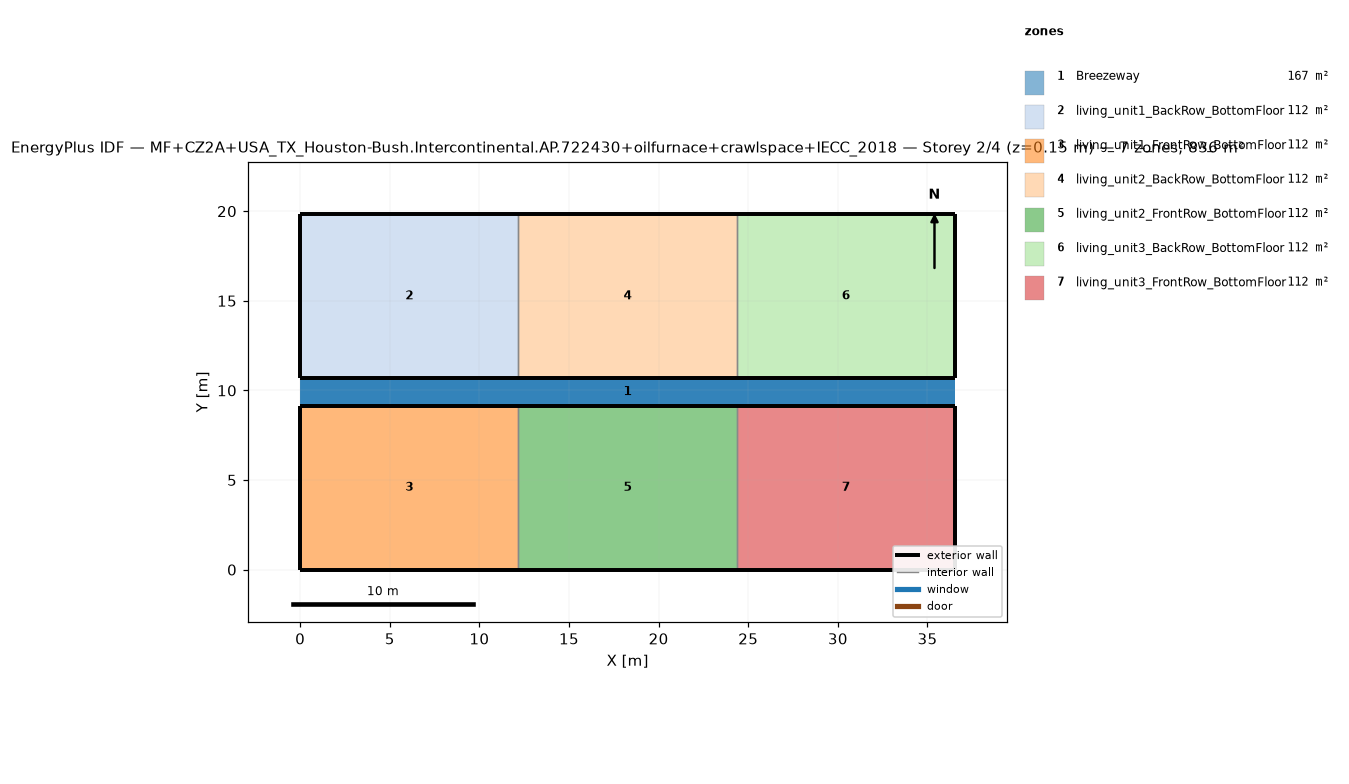
=== STOREY PLAN SPEC (per zone: floor XY polygon, exterior-wall plan segments, windows/doors) ===
zone 1: Breezeway  (167.0 m²)
  floor: (36.54, 9.16) (0.00, 9.16) (0.00, 10.68) (36.54, 10.68)
  floor: (36.54, 9.16) (0.00, 9.16) (0.00, 10.68) (36.54, 10.68)
  floor: (36.54, 9.16) (0.00, 9.16) (0.00, 10.68) (36.54, 10.68)
zone 2: living_unit1_BackRow_BottomFloor  (111.5 m²)
  floor: (12.18, 10.68) (0.00, 10.68) (0.00, 19.84) (12.18, 19.84)
  exterior wall: (0.00, 10.68) – (12.18, 10.68)  [12.2 m]
  exterior wall: (12.18, 19.84) – (0.00, 19.84)  [12.2 m]
  exterior wall: (0.00, 19.84) – (0.00, 10.68)  [9.2 m]
  interior walls: 1
zone 3: living_unit1_FrontRow_BottomFloor  (111.5 m²)
  floor: (12.18, 0.00) (0.00, 0.00) (0.00, 9.16) (12.18, 9.16)
  exterior wall: (0.00, 0.00) – (12.18, 0.00)  [12.2 m]
  exterior wall: (12.18, 9.16) – (0.00, 9.16)  [12.2 m]
  exterior wall: (0.00, 9.16) – (0.00, 0.00)  [9.2 m]
  interior walls: 1
zone 4: living_unit2_BackRow_BottomFloor  (111.5 m²)
  floor: (24.36, 10.68) (12.18, 10.68) (12.18, 19.84) (24.36, 19.84)
  exterior wall: (12.18, 10.68) – (24.36, 10.68)  [12.2 m]
  exterior wall: (24.36, 19.84) – (12.18, 19.84)  [12.2 m]
  interior walls: 2
zone 5: living_unit2_FrontRow_BottomFloor  (111.5 m²)
  floor: (24.36, 0.00) (12.18, 0.00) (12.18, 9.16) (24.36, 9.16)
  exterior wall: (12.18, 0.00) – (24.36, 0.00)  [12.2 m]
  exterior wall: (24.36, 9.16) – (12.18, 9.16)  [12.2 m]
  interior walls: 2
zone 6: living_unit3_BackRow_BottomFloor  (111.5 m²)
  floor: (36.54, 10.68) (24.36, 10.68) (24.36, 19.84) (36.54, 19.84)
  exterior wall: (24.36, 10.68) – (36.54, 10.68)  [12.2 m]
  exterior wall: (36.54, 10.68) – (36.54, 19.84)  [9.2 m]
  exterior wall: (36.54, 19.84) – (24.36, 19.84)  [12.2 m]
  interior walls: 1
zone 7: living_unit3_FrontRow_BottomFloor  (111.5 m²)
  floor: (36.54, 0.00) (24.36, 0.00) (24.36, 9.16) (36.54, 9.16)
  exterior wall: (24.36, 0.00) – (36.54, 0.00)  [12.2 m]
  exterior wall: (36.54, 0.00) – (36.54, 9.16)  [9.2 m]
  exterior wall: (36.54, 9.16) – (24.36, 9.16)  [12.2 m]
  interior walls: 1

=== DERIVED (storey summary) ===
Building: MF+CZ2A+USA_TX_Houston-Bush.Intercontinental.AP.722430+oilfurnace+crawlspace+IECC_2018
Storey: 2 of 4  (floor level z = 0.15 m)
Storey gross floor area: 836.2 m²
Zones on this storey: 7
  - Breezeway: floor 167.0 m²
  - living_unit1_BackRow_BottomFloor: floor 111.5 m²; exterior wall 33.5 m (86.9 m²); WWR 0.0%
  - living_unit1_FrontRow_BottomFloor: floor 111.5 m²; exterior wall 33.5 m (86.9 m²); WWR 0.0%
  - living_unit2_BackRow_BottomFloor: floor 111.5 m²; exterior wall 24.4 m (63.1 m²); WWR 0.0%
  - living_unit2_FrontRow_BottomFloor: floor 111.5 m²; exterior wall 24.4 m (63.1 m²); WWR 0.0%
  - living_unit3_BackRow_BottomFloor: floor 111.5 m²; exterior wall 33.5 m (86.9 m²); WWR 0.0%
  - living_unit3_FrontRow_BottomFloor: floor 111.5 m²; exterior wall 33.5 m (86.9 m²); WWR 0.0%
Zone adjacency (shared interzone walls):
  - living_unit1_BackRow_BottomFloor ↔ living_unit2_BackRow_BottomFloor
  - living_unit1_FrontRow_BottomFloor ↔ living_unit2_FrontRow_BottomFloor
  - living_unit2_BackRow_BottomFloor ↔ living_unit3_BackRow_BottomFloor
  - living_unit2_FrontRow_BottomFloor ↔ living_unit3_FrontRow_BottomFloor